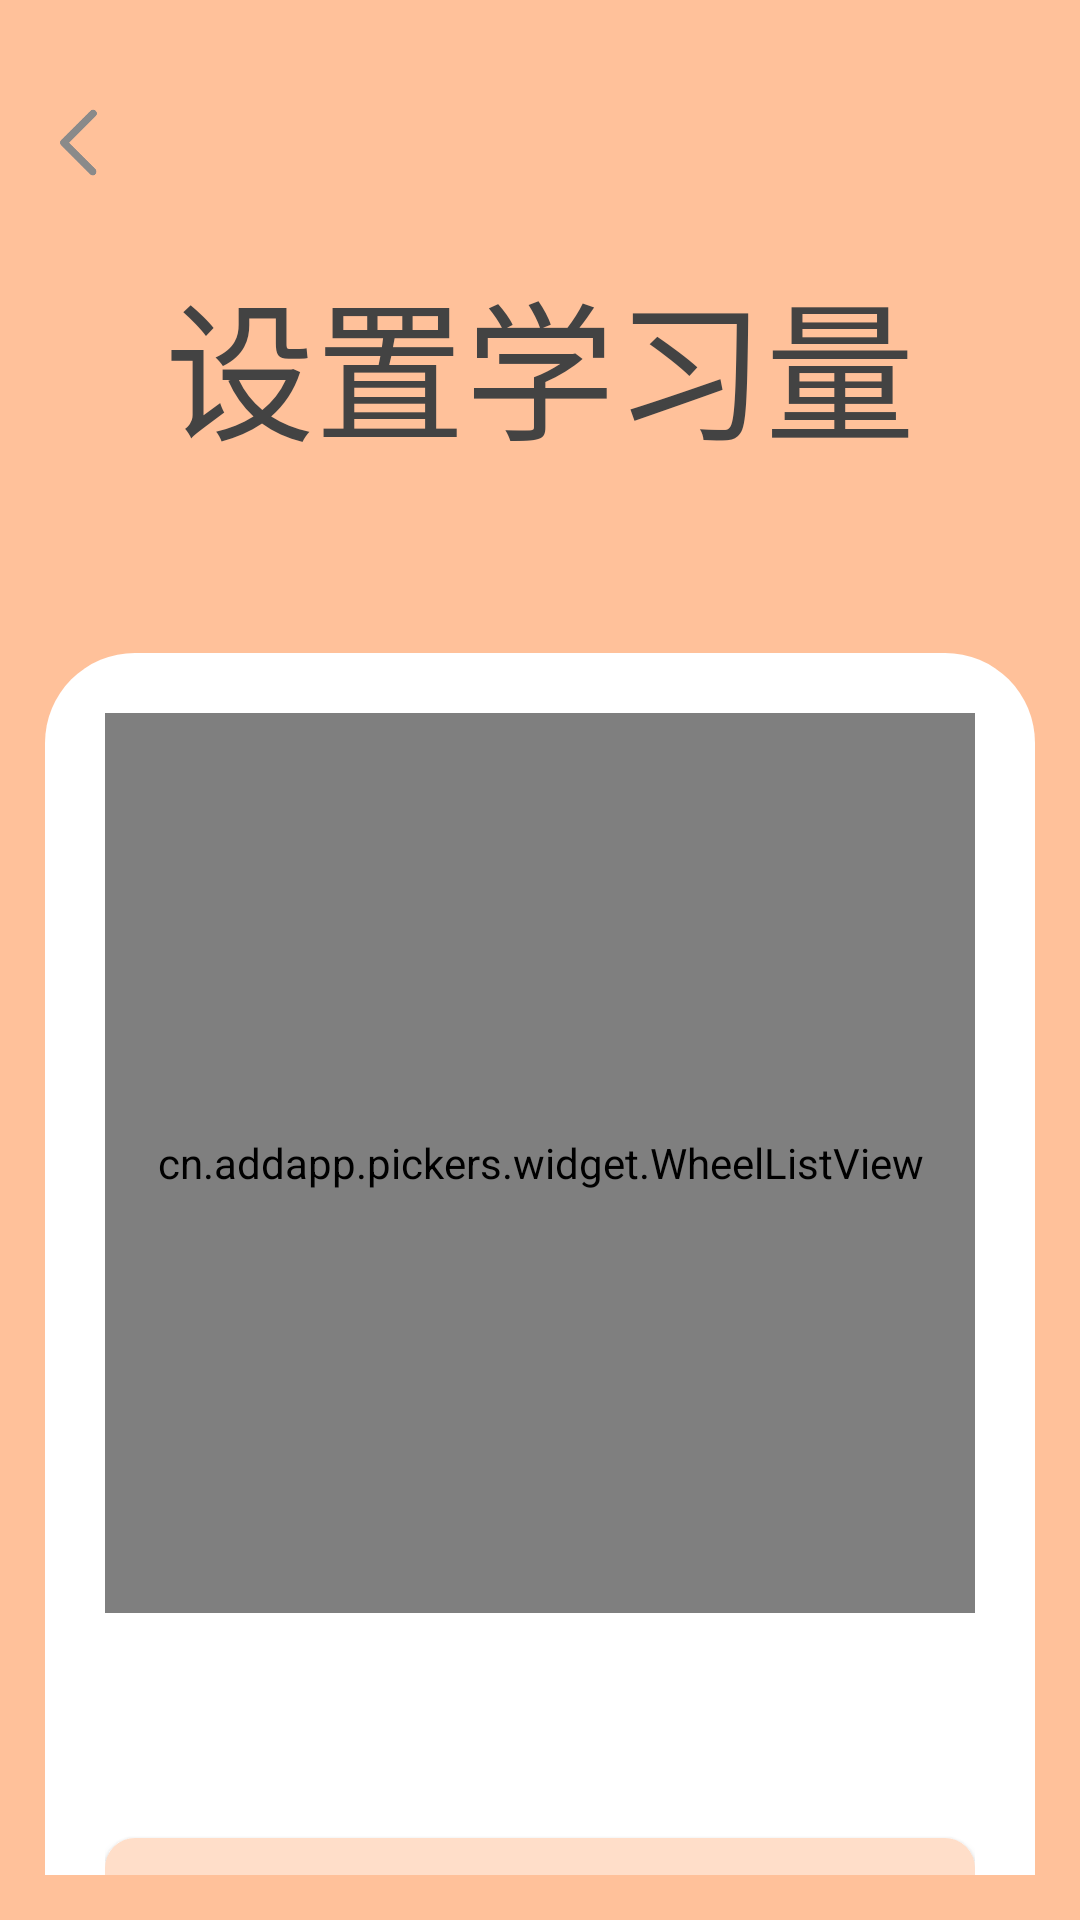

Layout XML and referenced resources for this Android screen:
<!-- AndroidManifest.xml: application theme AppTheme -->
<!-- res/layout/activity_setting.xml -->
<?xml version="1.0" encoding="utf-8"?>
<LinearLayout xmlns:android="http://schemas.android.com/apk/res/android"
    xmlns:app="http://schemas.android.com/apk/res-auto"
    xmlns:tools="http://schemas.android.com/tools"
    android:layout_width="match_parent"
    android:layout_height="match_parent"
    android:orientation="vertical"
    android:background="@color/colorOrig"
    android:padding="15dp"
    tools:context=".Activity.Setting">

    <ImageView
        android:layout_marginTop="20dp"
        android:layout_width="25dp"
        android:layout_height="25dp"
        android:id="@+id/sz_fanhui"
        android:src="@drawable/fanhui"/>
    <TextView
        android:layout_width="match_parent"
        android:layout_height="wrap_content"
        android:textSize="50dp"
        android:text="设置学习量"
        android:gravity="center"
        android:id="@+id/textview"
        android:textColor="@color/colorshengzi"
        android:layout_marginTop="25dp"/>

    <LinearLayout
        android:layout_marginTop="60dp"
        android:layout_width="match_parent"
        android:background="@drawable/black"
        android:orientation="vertical"
        android:padding="20dp"
        android:layout_height="450dp">

        
        <cn.addapp.pickers.widget.WheelListView
            android:id="@+id/select_num"
            android:layout_width="match_parent"
            android:layout_height="300dp">
        </cn.addapp.pickers.widget.WheelListView>

        <TextView
            android:id="@+id/fuck"
            android:layout_width="match_parent"
            android:layout_height="@dimen/dp_35"
            android:textColor="@color/colorshengzi"
            android:gravity="center"
            android:layout_marginTop="25dp"
            android:textSize="@dimen/sp_20" />

        <Button
            android:layout_width="match_parent"
            android:layout_height="50dp"
            android:layout_marginTop="50dp"
            android:text="确认"
            android:textSize="20dp"
            android:id="@+id/sure"
            android:background="@drawable/button"/>

    </LinearLayout>

</LinearLayout>
<!-- resources referenced by this layout -->
<resources>
  <color name="colorOrig">#ffc19a</color>
  <color name="colorshengzi">#434343</color>
  <!-- drawable black (drawable) -->
  <?xml version="1.0" encoding="utf-8"?>
  <shape xmlns:android="http://schemas.android.com/apk/res/android"
      android:shape="rectangle">
  
      <corners
          android:radius="30dp"/>
      <solid
          android:color="#FFFFFF"/>
  
  </shape>
  <!-- drawable button (drawable) -->
  <?xml version="1.0" encoding="utf-8"?>
  <selector xmlns:android="http://schemas.android.com/apk/res/android">
      <item
          android:state_pressed="true">
          <shape>
              <solid
                  android:color="#ffc19a"/>
              <corners
                  android:radius="10dp"/>
          </shape>
      </item>
  
      <item
          android:state_pressed="false">
          <shape>
              <solid
                  android:color="#ffdec9"/>
              <corners
                  android:radius="10dp"/>
          </shape>
      </item>
  </selector>
  <!-- drawable fanhui: png bitmap (drawable-xxhdpi, 3252 bytes) -->
  <style name="AppTheme" parent="Theme.AppCompat.Light.NoActionBar">
          
          <item name="colorPrimary">@color/colorPrimary</item>
          <item name="colorPrimaryDark">@color/colorPrimaryDark</item>
          <item name="colorAccent">@color/colorAccent</item>
          
          <item name="android:statusBarColor">@color/transparent</item>
      </style>
  <color name="colorPrimary">#008577</color>
  <color name="colorPrimaryDark">#00574B</color>
  <color name="colorAccent">#D81B60</color>
</resources>
